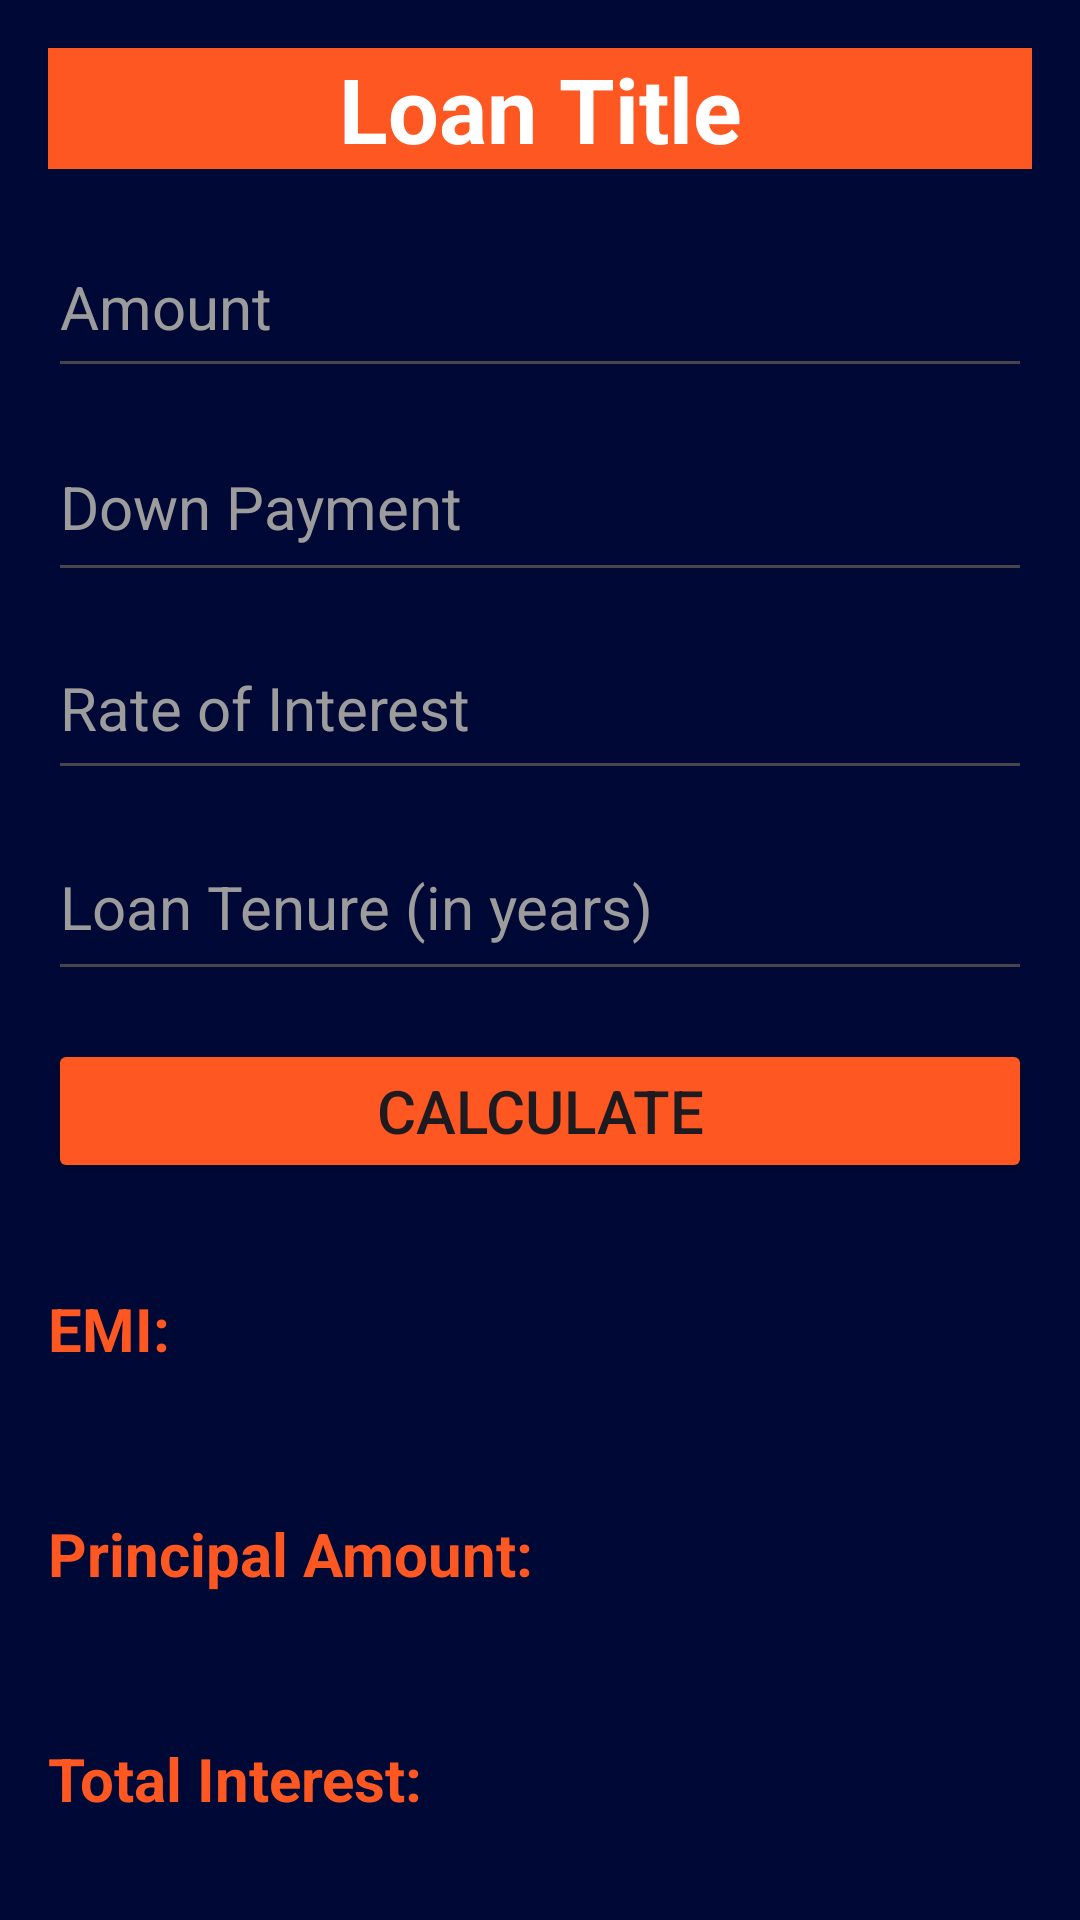

This screen was rendered from an Android layout file. Write that file and the resources it references.
<!-- AndroidManifest.xml: application theme Theme.MiniProject1JT20IS0501JT20IS031 -->
<!-- res/layout/activity_vehicle.xml -->
<?xml version="1.0" encoding="utf-8"?>

<LinearLayout xmlns:android="http://schemas.android.com/apk/res/android"
    android:layout_width="match_parent"
    android:layout_height="match_parent"
    android:background="#000835"
    android:orientation="vertical"
    android:padding="16dp">

    <TextView
        android:id="@+id/textview_loan_title"
        android:layout_width="match_parent"
        android:layout_height="wrap_content"
        android:layout_marginBottom="16dp"
        android:background="#FF5722"
        android:gravity="center_horizontal"
        android:text="Loan Title"
        android:textColor="#FFFFFF"
        android:textSize="30sp"
        android:textStyle="bold" />


    <EditText
        android:id="@+id/et_amount"
        android:layout_width="match_parent"
        android:layout_height="57dp"
        android:layout_marginBottom="8dp"
        android:hint="Amount"
        android:inputType="numberDecimal"
        android:textColor="#DAD7D5"
        android:textColorHint="#9C9C9C"
        android:textSize="20sp" />

    <EditText
        android:id="@+id/et_down_payment"
        android:layout_width="match_parent"
        android:layout_height="60dp"
        android:layout_marginBottom="8dp"
        android:hint="Down Payment"
        android:inputType="numberDecimal"
        android:textColor="#DAD7D5"
        android:textColorHint="#9C9C9C"
        android:textSize="20sp" />

    <EditText
        android:id="@+id/et_rate_of_interest"
        android:layout_width="match_parent"
        android:layout_height="58dp"
        android:layout_marginBottom="8dp"
        android:hint="Rate of Interest"
        android:inputType="numberDecimal"
        android:textColor="#DAD7D5"
        android:textColorHint="#9C9C9C"
        android:textSize="20sp" />

    <EditText
        android:id="@+id/et_loan_tenure"
        android:layout_width="match_parent"
        android:layout_height="59dp"
        android:layout_marginBottom="16dp"
        android:hint="Loan Tenure (in years)"
        android:inputType="number"
        android:textColor="#DAD7D5"
        android:textColorHint="#9C9C9C"
        android:textSize="20sp" />

    <Button
        android:id="@+id/btn_calculate"
        android:layout_width="match_parent"
        android:layout_height="wrap_content"
        android:backgroundTint="#FF5722"
        android:text="Calculate"
        android:textSize="20sp" />

    <TextView
        android:layout_width="match_parent"
        android:layout_height="wrap_content"
        android:layout_marginTop="35dp"
        android:text="EMI:"
        android:textColor="#FF5722"
        android:textSize="20sp"
        android:textStyle="bold" />

    <TextView
        android:id="@+id/tv_emi"
        android:layout_width="match_parent"
        android:layout_height="wrap_content"
        android:layout_marginBottom="8dp"
        android:textColor="#DAD7D5"
        android:textSize="20sp" />

    <TextView
        android:layout_width="match_parent"
        android:layout_height="wrap_content"
        android:layout_marginTop="13dp"
        android:text="Principal Amount:"
        android:textColor="#FF5722"
        android:textSize="20sp"
        android:textStyle="bold" />

    <TextView
        android:id="@+id/tv_principal"
        android:layout_width="match_parent"
        android:layout_height="wrap_content"
        android:layout_marginBottom="8dp"
        android:textColor="#DAD7D5"
        android:textSize="20sp" />

    <TextView
        android:layout_width="match_parent"
        android:layout_height="wrap_content"
        android:layout_marginTop="13dp"
        android:text="Total Interest:"
        android:textColor="#FF5722"
        android:textSize="20sp"
        android:textStyle="bold" />

    <TextView
        android:id="@+id/tv_total_interest"
        android:layout_width="match_parent"
        android:layout_height="wrap_content"
        android:layout_marginBottom="8dp"
        android:textColor="#DAD7D5"
        android:textSize="20sp" />

    <TextView
        android:layout_width="match_parent"
        android:layout_height="wrap_content"
        android:layout_marginTop="13dp"
        android:text="Total Amount:"
        android:textColor="#FF5722"
        android:textSize="20sp"
        android:textStyle="bold" />

    <TextView
        android:id="@+id/tv_total_amount"
        android:layout_width="match_parent"
        android:layout_height="wrap_content"
        android:layout_marginBottom="8dp"
        android:textColor="#DAD7D5"
        android:textSize="20sp" />


</LinearLayout>
<!-- resources referenced by this layout -->
<resources>
  <style name="Theme.MiniProject1JT20IS0501JT20IS031" parent="Base.Theme.MiniProject1JT20IS0501JT20IS031" />
  <style name="Base.Theme.MiniProject1JT20IS0501JT20IS031" parent="Theme.Material3.DayNight.NoActionBar">
          
          
      </style>
</resources>
